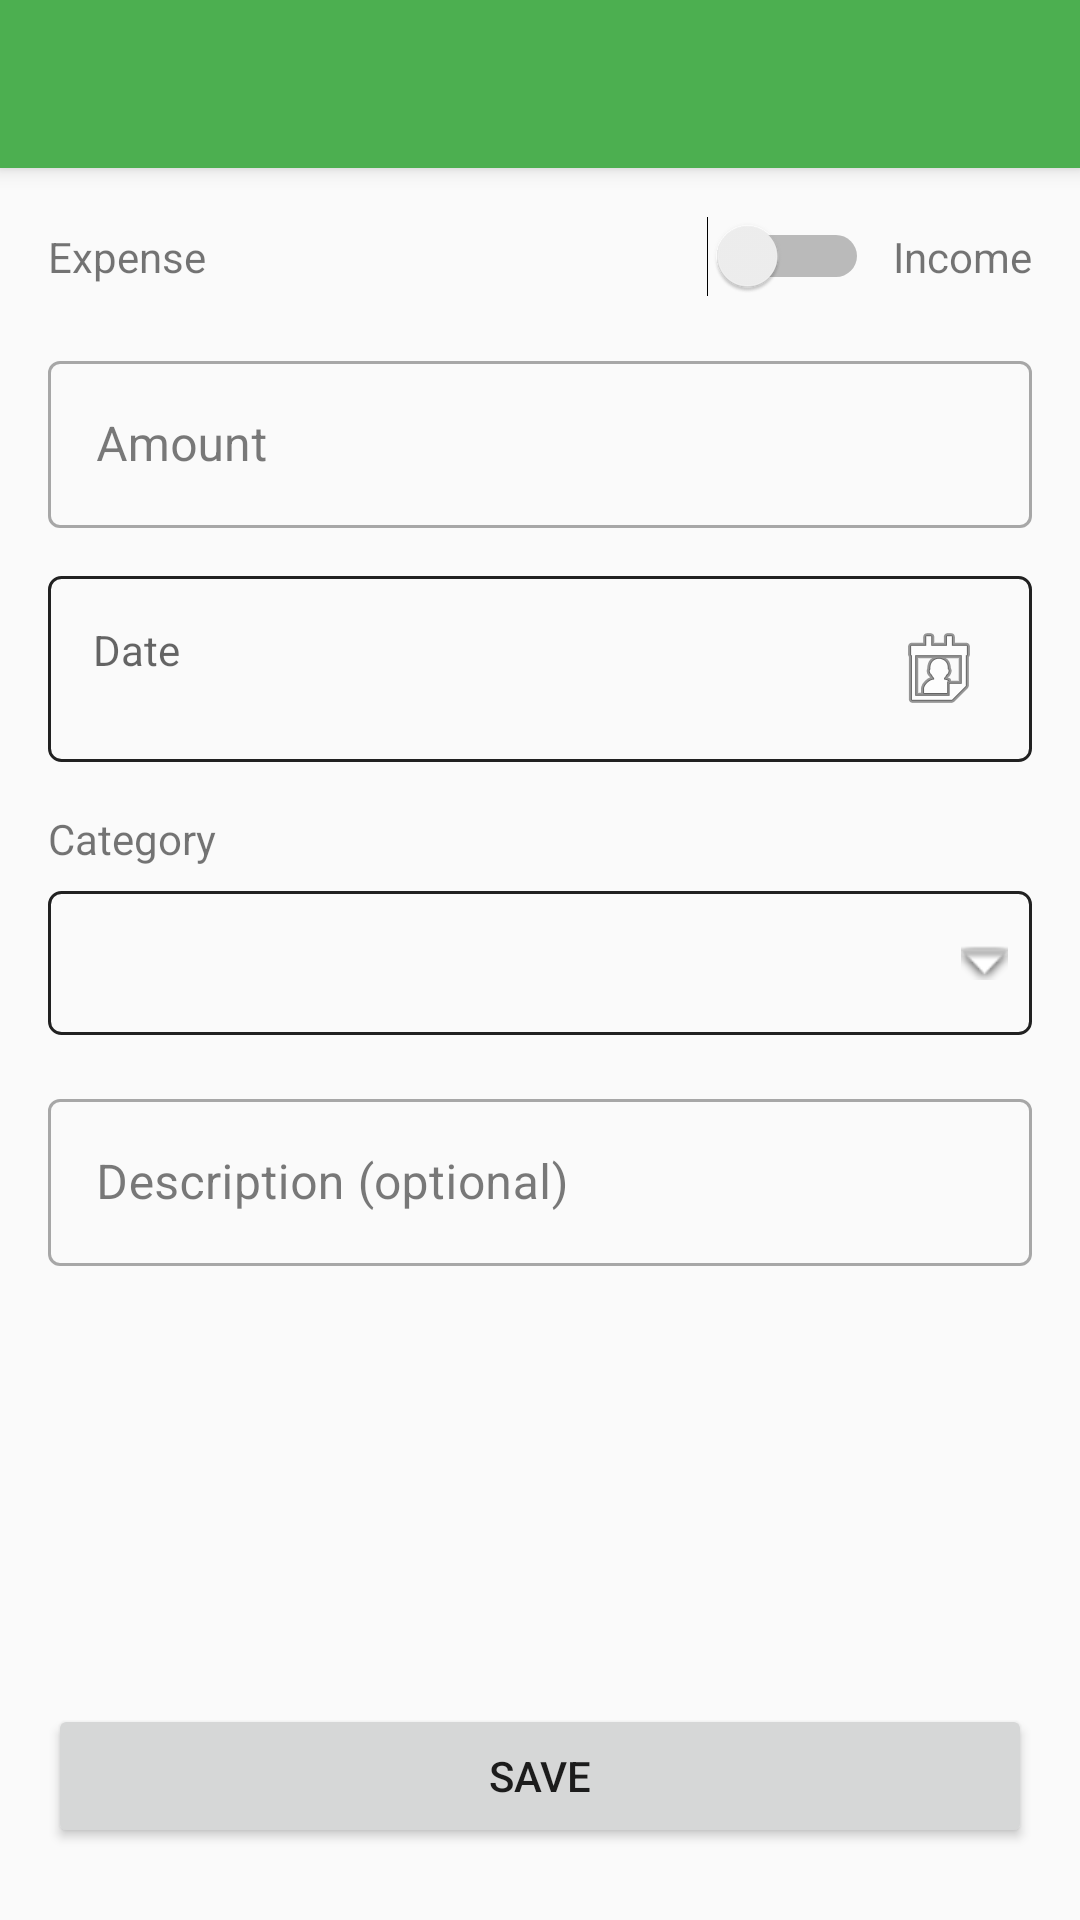

Reconstruct the res/layout file that produces this screen, plus the resources it refers to.
<!-- AndroidManifest.xml: application theme Theme.PayDayLay -->
<!-- res/layout/activity_transaction.xml -->
<?xml version="1.0" encoding="utf-8"?>
<LinearLayout xmlns:android="http://schemas.android.com/apk/res/android"
    xmlns:app="http://schemas.android.com/apk/res-auto"
    android:layout_width="match_parent"
    android:layout_height="match_parent"
    android:orientation="vertical">

    <androidx.appcompat.widget.Toolbar
        android:id="@+id/toolbar"
        android:layout_width="match_parent"
        android:layout_height="?attr/actionBarSize"
        android:background="?attr/colorPrimary"
        android:elevation="4dp"
        android:theme="@style/ThemeOverlay.AppCompat.Dark.ActionBar"
        app:popupTheme="@style/ThemeOverlay.AppCompat.Light" />

    <ScrollView
        android:layout_width="match_parent"
        android:layout_height="0dp"
        android:layout_weight="1">

        <LinearLayout
            android:layout_width="match_parent"
            android:layout_height="wrap_content"
            android:orientation="vertical"
            android:padding="16dp">

            
            <LinearLayout
                android:layout_width="match_parent"
                android:layout_height="wrap_content"
                android:orientation="horizontal"
                android:layout_marginBottom="16dp">

                <TextView
                    android:layout_width="wrap_content"
                    android:layout_height="wrap_content"
                    android:text="@string/expense"
                    android:layout_gravity="center_vertical"
                    android:layout_marginEnd="8dp" />

                <Switch
                    android:id="@+id/switchExpenseIncome"
                    android:layout_width="0dp"
                    android:layout_height="wrap_content"
                    android:layout_weight="1"
                    android:layout_gravity="center_vertical" />

                <TextView
                    android:layout_width="wrap_content"
                    android:layout_height="wrap_content"
                    android:text="@string/income"
                    android:layout_gravity="center_vertical"
                    android:layout_marginStart="8dp" />
            </LinearLayout>

            
            <com.google.android.material.textfield.TextInputLayout
                android:layout_width="match_parent"
                android:layout_height="wrap_content"
                android:layout_marginBottom="16dp"
                style="@style/Widget.MaterialComponents.TextInputLayout.OutlinedBox">

                <EditText
                    android:id="@+id/editTextAmount"
                    android:layout_width="match_parent"
                    android:layout_height="wrap_content"
                    android:hint="@string/amount"
                    android:inputType="numberDecimal" />
            </com.google.android.material.textfield.TextInputLayout>

            
            <com.google.android.material.textfield.TextInputLayout
                android:layout_width="match_parent"
                android:layout_height="wrap_content"
                android:layout_marginBottom="16dp"
                style="@style/Widget.MaterialComponents.TextInputLayout.OutlinedBox">

                <TextView
                    android:id="@+id/textViewDate"
                    android:layout_width="match_parent"
                    android:layout_height="wrap_content"
                    android:padding="15dp"
                    android:hint="@string/date"
                    android:drawableEnd="@android:drawable/ic_menu_my_calendar"
                    android:background="@drawable/outlined_box_background"
                    android:drawablePadding="8dp"
                    android:clickable="true"
                    android:focusable="true" />
            </com.google.android.material.textfield.TextInputLayout>

            
            <TextView
                android:layout_width="match_parent"
                android:layout_height="wrap_content"
                android:text="@string/category"
                android:layout_marginBottom="8dp" />

            <Spinner
                android:id="@+id/spinnerCategory"
                android:layout_width="match_parent"
                android:layout_height="wrap_content"
                android:layout_marginBottom="16dp"
                android:minHeight="48dp"
                android:background="@drawable/outlined_spinner_background" />

            
            <com.google.android.material.textfield.TextInputLayout
                android:layout_width="match_parent"
                android:layout_height="wrap_content"
                android:layout_marginBottom="16dp"
                style="@style/Widget.MaterialComponents.TextInputLayout.OutlinedBox">

                <EditText
                    android:id="@+id/editTextDescription"
                    android:layout_width="match_parent"
                    android:layout_height="wrap_content"
                    android:hint="@string/description"
                    android:inputType="textMultiLine"
                    android:maxLines="4" />
            </com.google.android.material.textfield.TextInputLayout>

        </LinearLayout>
    </ScrollView>

    
    <LinearLayout
        android:layout_width="match_parent"
        android:layout_height="wrap_content"
        android:orientation="vertical"
        android:padding="16dp">

        <Button
            android:id="@+id/buttonSave"
            android:layout_width="match_parent"
            android:layout_height="wrap_content"
            android:text="@string/save"
            android:layout_marginBottom="8dp" />

        <Button
            android:id="@+id/buttonDelete"
            android:layout_width="match_parent"
            android:layout_height="wrap_content"
            android:text="@string/delete"
            android:backgroundTint="@android:color/holo_red_light"
            android:visibility="gone" />
    </LinearLayout>
</LinearLayout>
<!-- resources referenced by this layout -->
<resources>
  <!-- drawable outlined_box_background (drawable) -->
  <?xml version="1.0" encoding="utf-8"?>
  <shape xmlns:android="http://schemas.android.com/apk/res/android">
      <stroke
          android:width="1dp"
          android:color="?attr/colorOnSurface"
          android:alpha="0.38" />
      <corners android:radius="4dp" />
      <padding
          android:left="0dp"
          android:top="0dp"
          android:right="0dp"
          android:bottom="0dp" />
  </shape>
  <!-- drawable outlined_spinner_background (drawable) -->
  <?xml version="1.0" encoding="utf-8"?>
  <layer-list xmlns:android="http://schemas.android.com/apk/res/android">
      <item>
          <shape>
              <stroke
                  android:width="1dp"
                  android:color="?attr/colorOnSurface"
                  android:alpha="0.38" />
              <corners android:radius="4dp" />
              <padding
                  android:left="8dp"
                  android:top="8dp"
                  android:right="8dp"
                  android:bottom="8dp" />
          </shape>
      </item>
      <item>
          <bitmap
              android:gravity="end|center_vertical"
              android:src="@android:drawable/arrow_down_float" />
      </item>
  </layer-list>
  <string name="amount">Amount</string>
  <string name="category">Category</string>
  <string name="date">Date</string>
  <string name="delete">Delete</string>
  <string name="description">Description (optional)</string>
  <string name="expense">Expense</string>
  <string name="income">Income</string>
  <string name="save">Save</string>
  <style name="Theme.PayDayLay" parent="Theme.MaterialComponents.DayNight.NoActionBar">
          
          <item name="colorPrimary">@color/primary</item>
          <item name="colorPrimaryVariant">@color/primary_dark</item>
          <item name="colorOnPrimary">@color/white</item>
          
          <item name="colorSecondary">@color/accent</item>
          <item name="colorSecondaryVariant">@color/accent_dark</item>
          <item name="colorOnSecondary">@color/black</item>
          
          <item name="android:statusBarColor">?attr/colorPrimaryVariant</item>
          
          <item name="android:colorBackground">@color/background</item>
          <item name="colorSurface">@color/surface</item>
          <item name="colorOnBackground">@color/on_background</item>
          <item name="colorOnSurface">@color/on_surface</item>
      </style>
  <color name="primary">#4CAF50</color>
  <color name="primary_dark">#388E3C</color>
  <color name="white">#FFFFFFFF</color>
  <color name="accent">#FF9800</color>
  <color name="accent_dark">#F57C00</color>
  <color name="black">#FF000000</color>
  <color name="background">#FAFAFA</color>
  <color name="surface">#FFFFFF</color>
  <color name="on_background">#212121</color>
  <color name="on_surface">#212121</color>
</resources>
